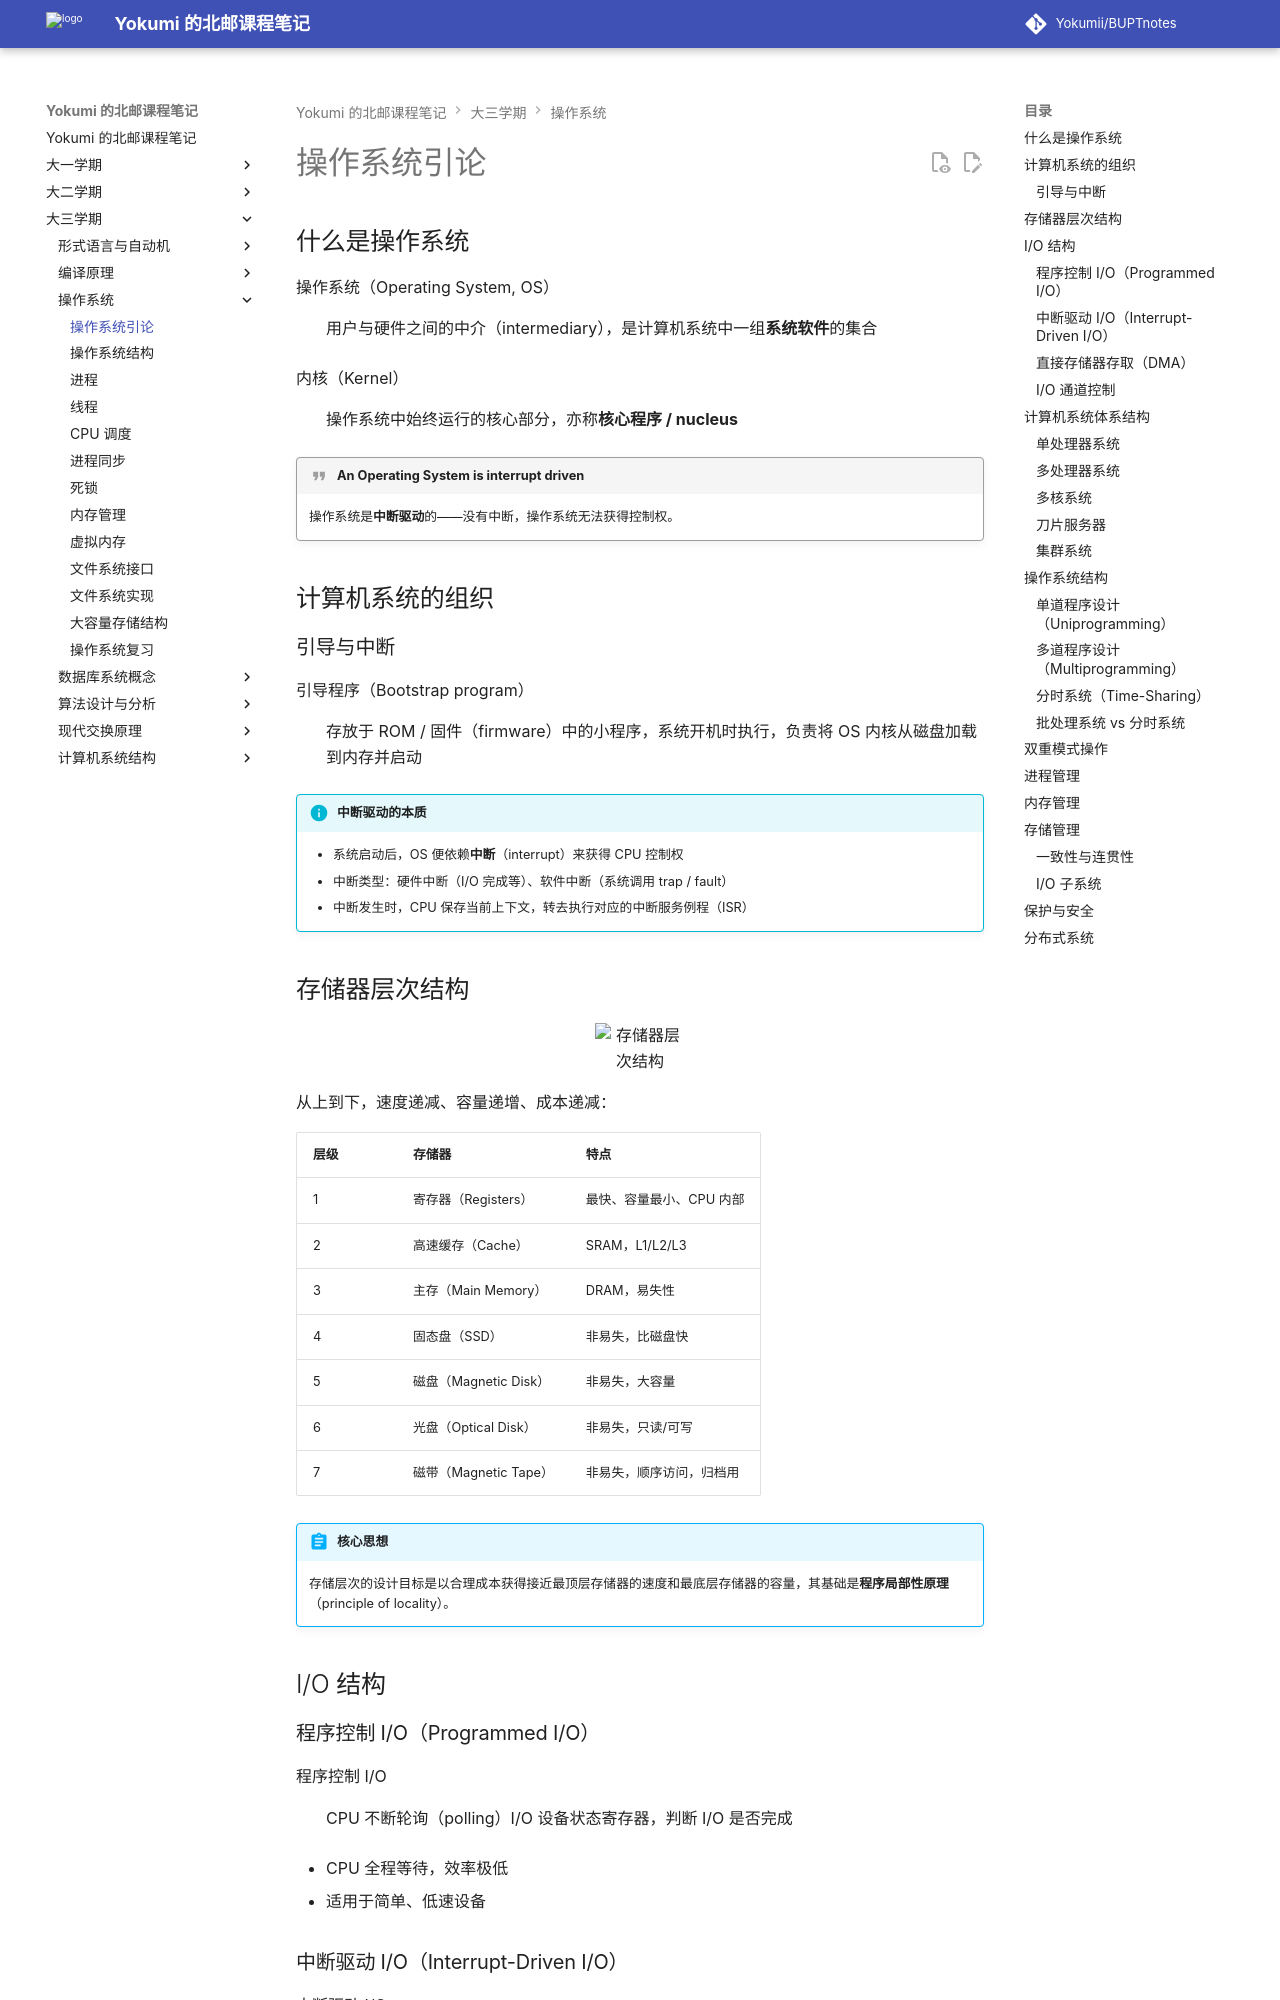

repository: Yokumii/BUPTnotes · page: study/computer-science/operating-system/os-introduction/index.html · generator: mkdocs

---
description: 介绍操作系统及计算机系统组织、存储层次、I/O 方式、系统体系结构、进程管理和内存管理等基础知识。
---

# 操作系统引论

## 什么是操作系统

操作系统（Operating System, OS）
: 用户与硬件之间的中介（intermediary），是计算机系统中一组**系统软件**的集合

内核（Kernel）
: 操作系统中始终运行的核心部分，亦称**核心程序 / nucleus**

!!! quote "An Operating System is interrupt driven"
    操作系统是**中断驱动**的——没有中断，操作系统无法获得控制权。

## 计算机系统的组织

### 引导与中断

引导程序（Bootstrap program）
: 存放于 ROM / 固件（firmware）中的小程序，系统开机时执行，负责将 OS 内核从磁盘加载到内存并启动

!!! info "中断驱动的本质"
    - 系统启动后，OS 便依赖**中断**（interrupt）来获得 CPU 控制权
    - 中断类型：硬件中断（I/O 完成等）、软件中断（系统调用 trap / fault）
    - 中断发生时，CPU 保存当前上下文，转去执行对应的中断服务例程（ISR）
